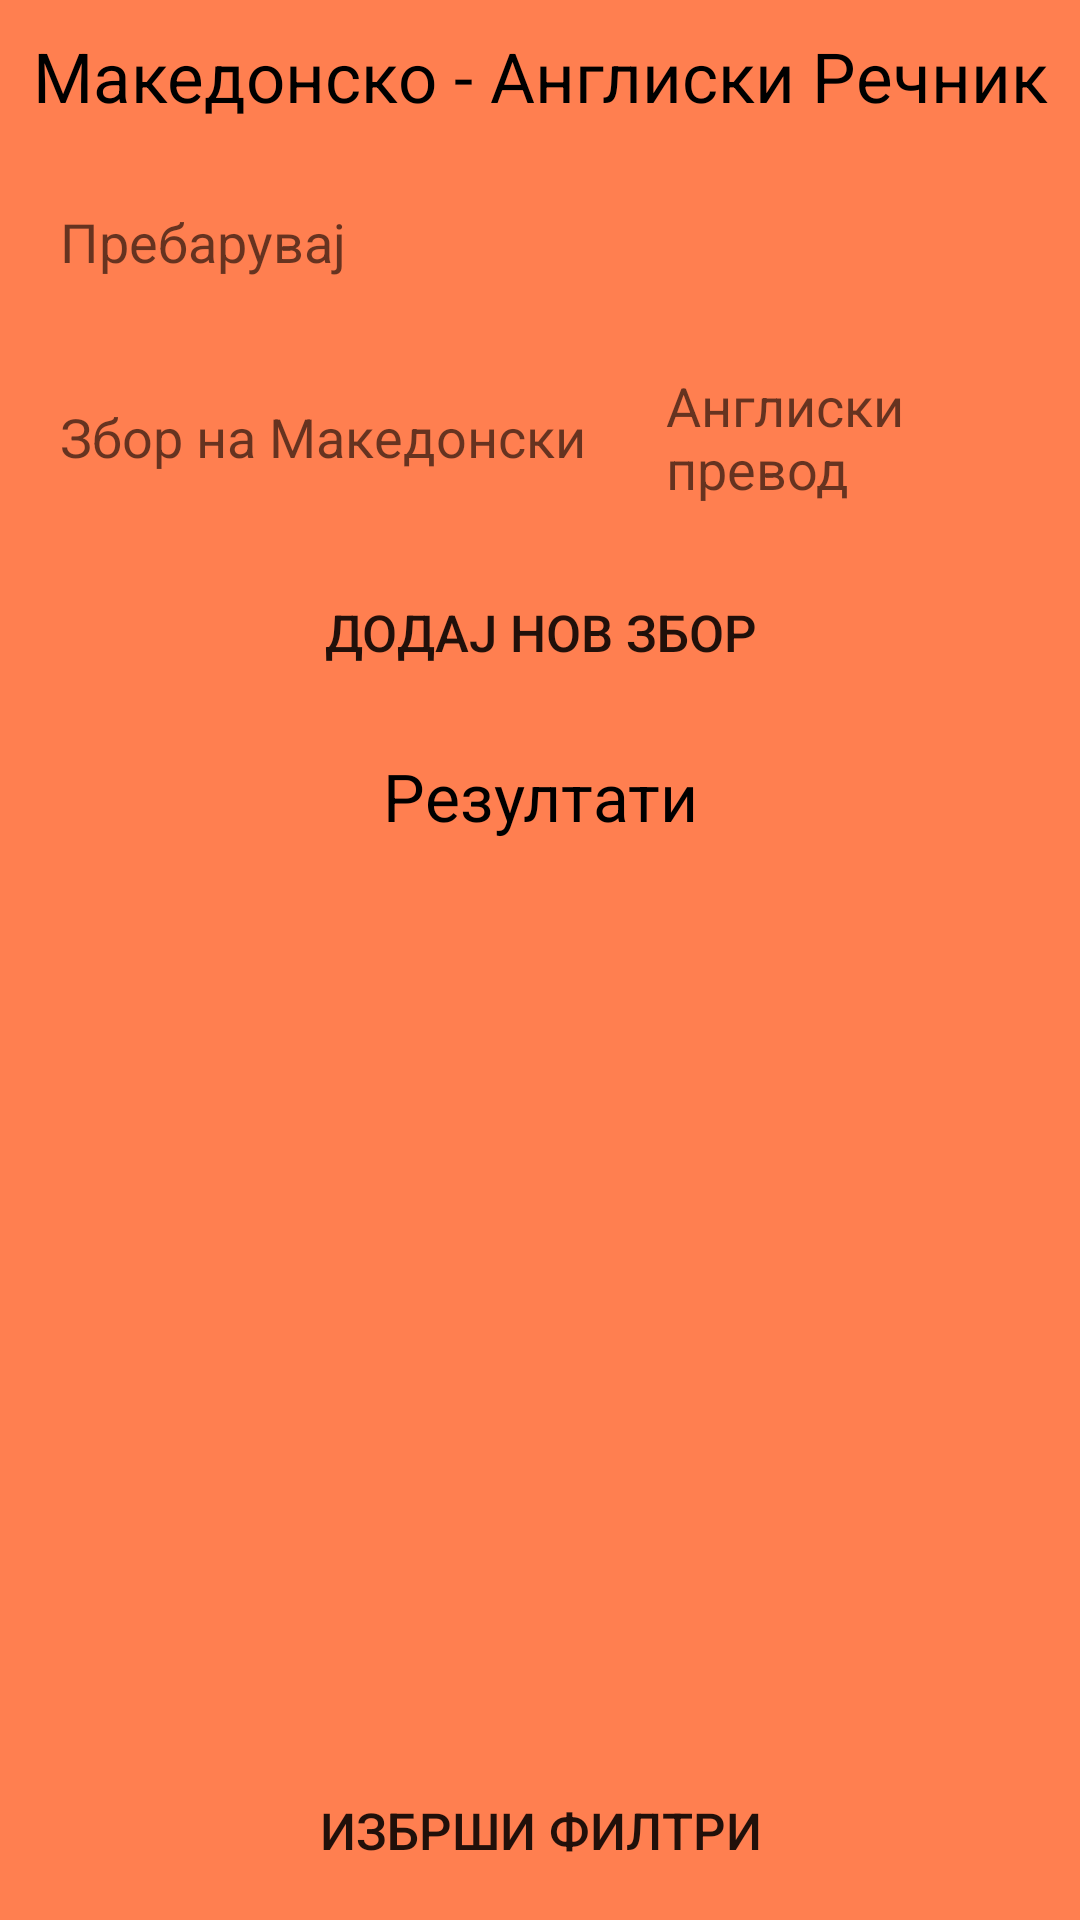

Layout XML and referenced resources for this Android screen:
<!-- AndroidManifest.xml: application theme Theme.MobilniDomasna2 -->
<!-- res/layout/activity_main.xml -->
<?xml version="1.0" encoding="utf-8"?>
<RelativeLayout xmlns:android="http://schemas.android.com/apk/res/android"
    xmlns:app="http://schemas.android.com/apk/res-auto"
    xmlns:tools="http://schemas.android.com/tools"
    android:layout_width="match_parent"
    android:layout_height="match_parent"
    android:background="@color/orange"
    tools:context=".MainActivity">


    <TextView
        android:id="@+id/labelHead"
        android:layout_width="match_parent"
        android:layout_height="wrap_content"
        android:textAlignment="center"
        android:layout_marginTop="10dp"
        android:layout_marginBottom="15dp"
        android:text="Македонско - Англиски Речник"
        android:textSize="23sp"
        android:textColor="@color/black" />

    <EditText
        android:id="@+id/inputPrebaruvaj"
        android:layout_below="@+id/labelHead"
        android:layout_width="match_parent"
        android:layout_height="50dp"
        android:layout_marginLeft="10dp"
        android:layout_marginRight="10dp"
        android:background="@drawable/input_background"
        android:hint="Пребарувај"
        android:paddingLeft="10dp" />

    <LinearLayout
        android:id="@+id/linearPrebaruvaj"
        android:layout_width="match_parent"
        android:layout_height="wrap_content"
        android:layout_below="@+id/inputPrebaruvaj"
        android:orientation="horizontal"
        android:layout_marginLeft="10dp"
        android:layout_marginRight="10dp"
        android:layout_marginTop="15dp">

        <EditText
            android:id="@+id/inputMakedonski"
            android:layout_width="200dp"
            android:layout_height="50dp"
            android:background="@drawable/input_background"
            android:hint="Збор на Македонски"
            android:paddingLeft="10dp" />
        
        <EditText
            android:id="@+id/inputAngliski"
            android:layout_width="match_parent"
            android:layout_height="50dp"
            android:layout_marginLeft="2dp"
            android:background="@drawable/input_background"
            android:hint="Англиски превод"
            android:paddingLeft="10dp" />
    </LinearLayout>
    
    <Button
        android:id="@+id/btnDodajZbor"
        android:layout_width="match_parent"
        android:layout_height="50dp"
        android:layout_marginHorizontal="10dp"
        android:layout_marginTop="15dp"
        android:layout_below="@+id/linearPrebaruvaj"
        android:background="@drawable/btn_background"
        android:text="Додај нов збор"
        android:textSize="17sp" />

    <LinearLayout
        android:id="@+id/linearResults"
        android:layout_below="@id/btnDodajZbor"
        android:layout_width="match_parent"
        android:layout_height="wrap_content"
        android:layout_marginTop="10dp"
        android:orientation="horizontal">

        <TextView
            android:id="@+id/labelResults"
            android:layout_width="match_parent"
            android:layout_height="wrap_content"
            android:layout_gravity="center"
            android:text="Резултати"
            android:paddingTop="5dp"
            android:paddingBottom="5dp"
            android:textSize="22sp"
            android:textColor="@color/black"
            android:textAlignment="center"/>

    </LinearLayout>

    <ScrollView
        android:id="@+id/scrollResults"
        android:layout_width="match_parent"
        android:layout_height="match_parent"
        android:layout_above="@id/linearFilters"
        android:layout_below="@id/linearResults"
        android:layout_marginHorizontal="10dp"
        android:layout_marginBottom="10dp">

        <androidx.recyclerview.widget.RecyclerView
            android:id="@+id/recyclerRecnik"
            android:layout_width="match_parent"
            android:layout_height="wrap_content" />
    </ScrollView>

    <LinearLayout
        android:id="@+id/linearFilters"
        android:layout_width="match_parent"
        android:layout_height="wrap_content"
        android:layout_alignParentBottom="true"
        android:weightSum="100"
        android:orientation="horizontal"
        android:layout_marginHorizontal="10dp">

        <Button
            android:id="@+id/btnIzbrisiFiltri"
            android:layout_width="match_parent"
            android:layout_height="50dp"
            android:layout_marginBottom="5dp"
            android:background="@drawable/btn_background"
            android:text="Избрши филтри"
            android:textSize="17sp"/>

    </LinearLayout>

</RelativeLayout>
<!-- resources referenced by this layout -->
<resources>
  <color name="black">#FF000000</color>
  <color name="orange">#FF7F50</color>
  <style name="Theme.MobilniDomasna2" parent="Theme.AppCompat.Light.NoActionBar">
          
          <item name="colorPrimary">@color/purple_500</item>
          <item name="colorPrimaryVariant">@color/purple_700</item>
          <item name="colorOnPrimary">@color/white</item>
          
          <item name="colorSecondary">@color/teal_200</item>
          <item name="colorSecondaryVariant">@color/teal_700</item>
          <item name="colorOnSecondary">@color/black</item>
          
          <item name="android:statusBarColor" tools:targetApi="l">?attr/colorPrimaryVariant</item>
          
      </style>
  <color name="purple_500">#FF6200EE</color>
  <color name="purple_700">#FF3700B3</color>
  <color name="white">#FFFFFFFF</color>
  <color name="teal_200">#FF03DAC5</color>
  <color name="teal_700">#FF018786</color>
</resources>
